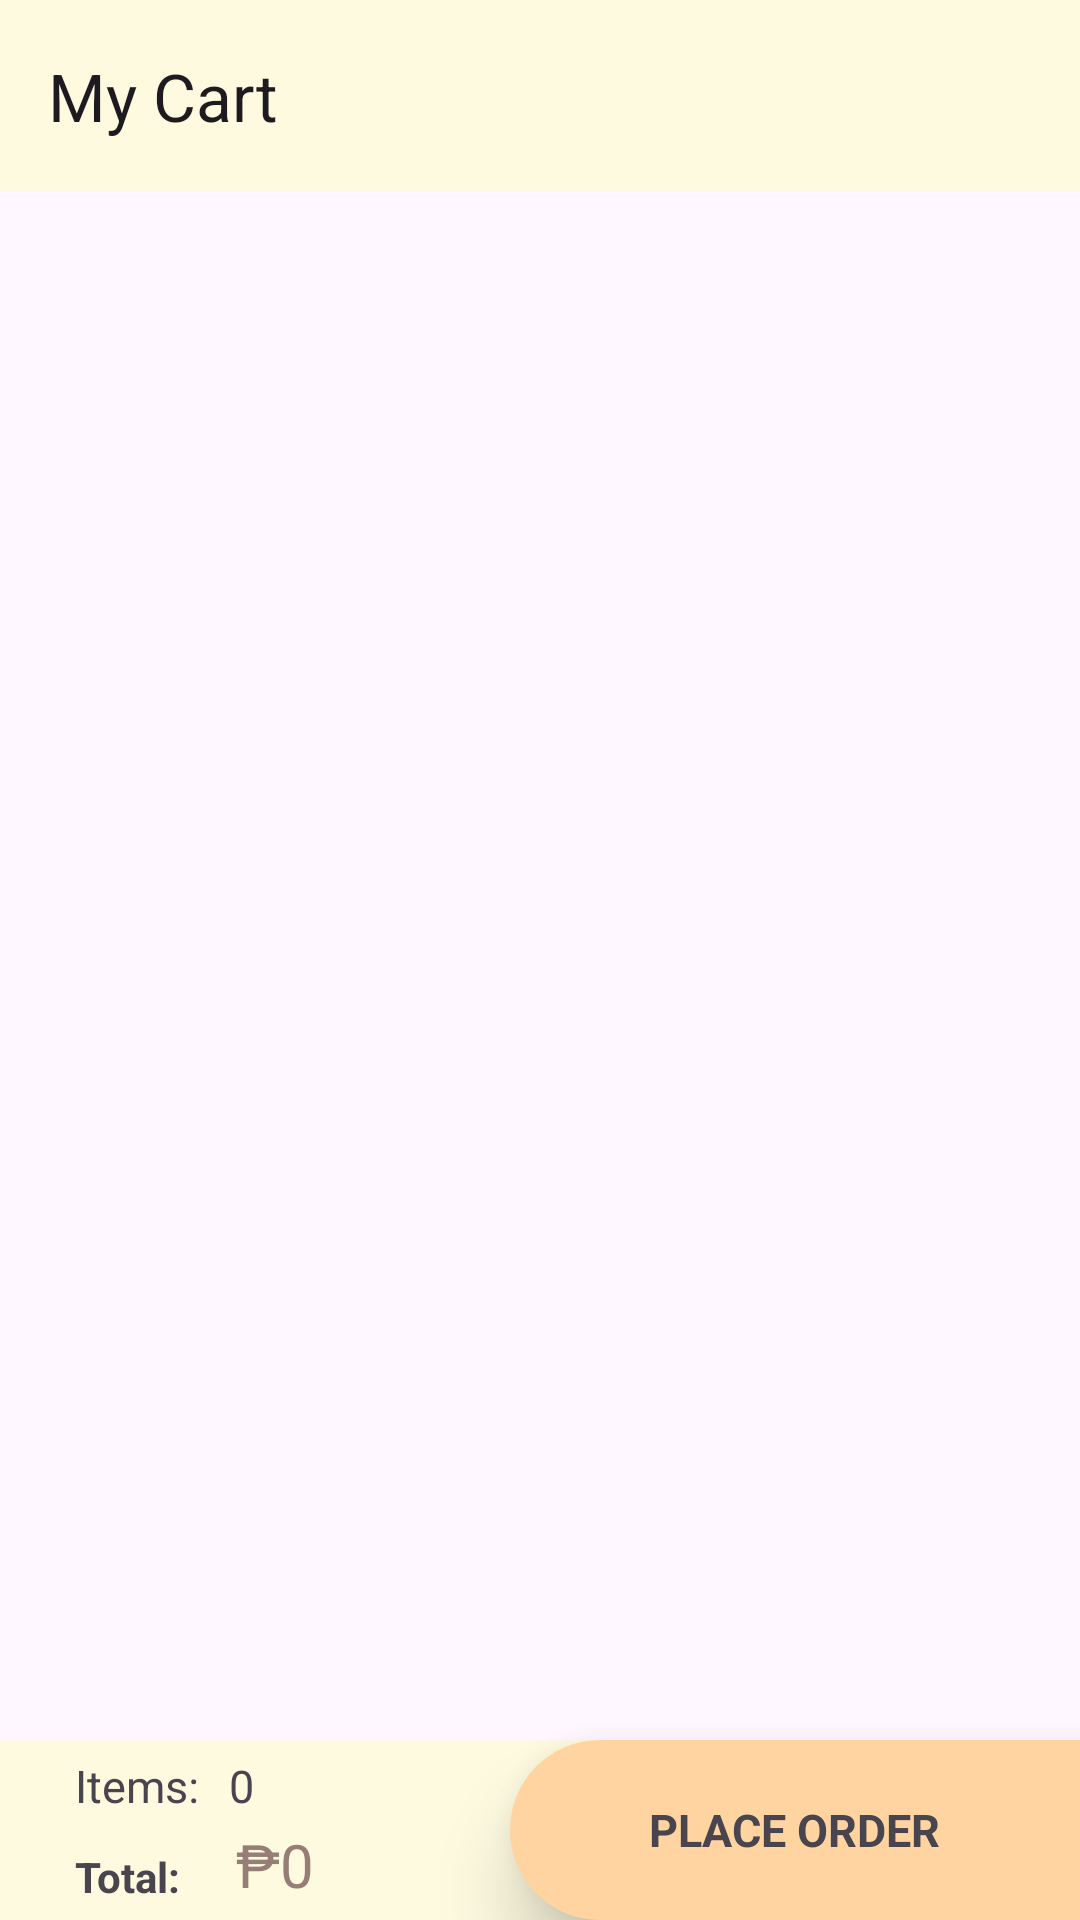

This screen was rendered from an Android layout file. Write that file and the resources it references.
<!-- AndroidManifest.xml: application theme Theme.FinalWP -->
<!-- res/layout/activity_cart_view.xml -->
<?xml version="1.0" encoding="utf-8"?>
<androidx.constraintlayout.widget.ConstraintLayout xmlns:android="http://schemas.android.com/apk/res/android"
    xmlns:app="http://schemas.android.com/apk/res-auto"
    xmlns:tools="http://schemas.android.com/tools"
    android:layout_width="match_parent"
    android:layout_height="match_parent"
    tools:context=".activity.CartView">

    <com.google.android.material.appbar.AppBarLayout
        android:id="@+id/appBarLayout"
        android:layout_width="match_parent"
        android:layout_height="wrap_content"
        app:layout_constraintTop_toTopOf="parent">

        <com.google.android.material.appbar.MaterialToolbar
            android:layout_width="match_parent"
            android:layout_height="wrap_content"
            android:background="@color/colorB"
            app:navigationIcon="@drawable/baseline_shopping_cart_24"
            app:title="My Cart"
            app:titleMarginStart="10dp" />

    </com.google.android.material.appbar.AppBarLayout>

    <androidx.recyclerview.widget.RecyclerView
        android:id="@+id/RC_View"
        android:orientation="vertical"
        android:layout_width="match_parent"
        android:layout_height="600dp"
        app:layout_constraintTop_toBottomOf="@+id/appBarLayout" />

    <androidx.constraintlayout.widget.ConstraintLayout
        android:background="@color/colorB"
        android:layout_width="match_parent"
        android:layout_height="60dp"
        app:layout_constraintBottom_toBottomOf="parent">

        <TextView
            android:id="@+id/itemView"
            android:padding="5dp"
            android:layout_width="wrap_content"
            android:layout_height="wrap_content"
            android:layout_marginStart="20dp"
            android:text="Items:"
            android:textSize="15sp"
            app:layout_constraintStart_toStartOf="parent"
            app:layout_constraintTop_toTopOf="parent" />

        <TextView
            android:id="@+id/totalView"
            android:layout_width="wrap_content"
            android:layout_height="wrap_content"
            android:layout_marginStart="20dp"
            android:padding="5dp"
            android:textStyle="bold"
            android:text="Total: "
            app:layout_constraintBottom_toBottomOf="parent"
            app:layout_constraintStart_toStartOf="parent"
            app:layout_constraintVertical_bias="0.0" />

        <TextView
            android:id="@+id/totalItem"
            android:layout_width="wrap_content"
            android:layout_height="wrap_content"
            android:padding="5dp"
            android:text="0"
            android:textSize="15sp"
            app:layout_constraintStart_toEndOf="@+id/itemView"
            app:layout_constraintTop_toTopOf="parent" />

        <TextView
            android:id="@+id/totalPrice"
            android:layout_width="wrap_content"
            android:layout_height="wrap_content"
            android:layout_marginStart="5dp"
            android:padding="5dp"
            android:textColor="@color/colorD"
            android:text="₱0"
            android:textSize="20sp"
            app:layout_constraintBottom_toBottomOf="parent"
            app:layout_constraintStart_toEndOf="@+id/totalView" />

    </androidx.constraintlayout.widget.ConstraintLayout>


    <RelativeLayout
        android:id="@+id/RL_placeOrder"
        android:layout_width="190dp"
        android:layout_height="60dp"
        android:background="@drawable/btn_placeorder"
        android:elevation="15dp"
        app:layout_constraintBottom_toBottomOf="parent"
        app:layout_constraintEnd_toEndOf="parent">

        <TextView
            android:layout_width="wrap_content"
            android:layout_height="wrap_content"
            android:layout_centerInParent="true"
            android:text="PLACE ORDER"
            android:textSize="15sp"
            android:textStyle="bold"
            app:layout_constraintBottom_toBottomOf="parent"
            app:layout_constraintEnd_toEndOf="parent" />
    </RelativeLayout>

</androidx.constraintlayout.widget.ConstraintLayout>
<!-- resources referenced by this layout -->
<resources>
  <color name="colorB">#fefae0</color>
  <color name="colorD">#967E76</color>
  <!-- drawable btn_placeorder (drawable) -->
  <?xml version="1.0" encoding="utf-8"?>
  <shape xmlns:android="http://schemas.android.com/apk/res/android"
      android:shape="rectangle">
  
      <corners android:topLeftRadius="50dp"
          android:bottomLeftRadius="50dp"/>
  
      <solid android:color="@color/colorA"/>
  </shape>
  <style name="Theme.FinalWP" parent="Base.Theme.FinalWP" />
  <color name="colorA">#ffd4a1</color>
  <style name="Base.Theme.FinalWP" parent="Theme.Material3.DayNight.NoActionBar">
          
          
      </style>
</resources>
